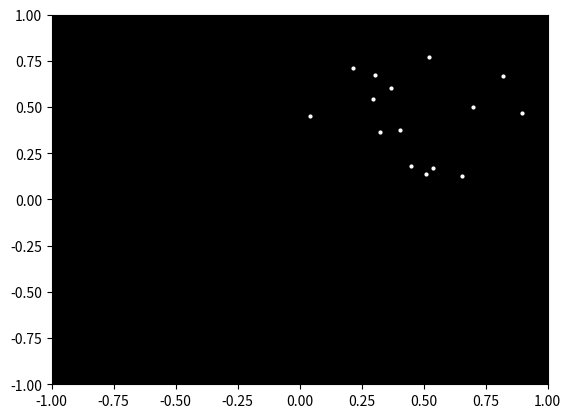

Source code (Python):

import numpy as np
import matplotlib.pyplot as plt

# Define the number of points
num_points = 15

# Create a figure and axis
fig, ax = plt.subplots()

# Set the background color to black
ax.set_facecolor('black')

# Generate random positions for the points
points = np.random.rand(num_points, 2)

# Plot the points in white
ax.plot(points[:, 0], points[:, 1], 'w.', markersize=4)

# Set the limits of the plot
ax.set_xlim(-1, 1)
ax.set_ylim(-1, 1)

# Show the plot
plt.show()
